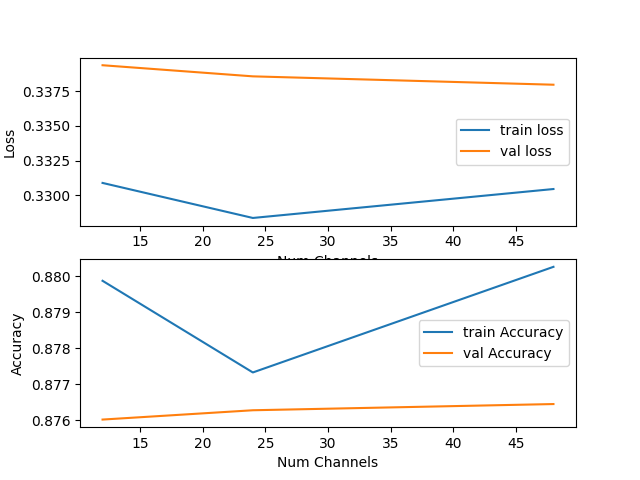

Values plotted in this chart, from the file beside it:
NUM_CHANNELS, TRAIN-LOSS, VAL-LOSS, TRAIN-ACCURACY, VAL-ACCURACY
12, 0.3309, 0.3394, 0.8799, 0.876
24, 0.3284, 0.3386, 0.8773, 0.8763
48, 0.3304, 0.338, 0.8803, 0.8764
